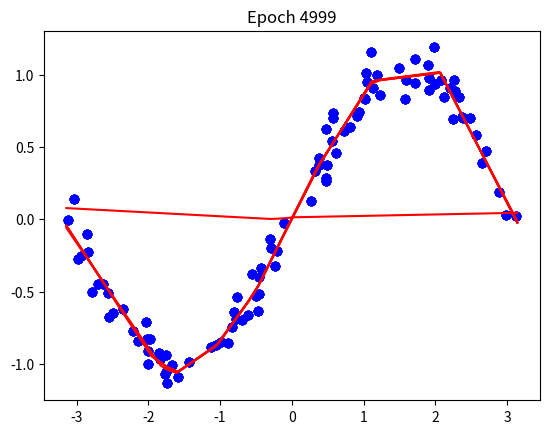
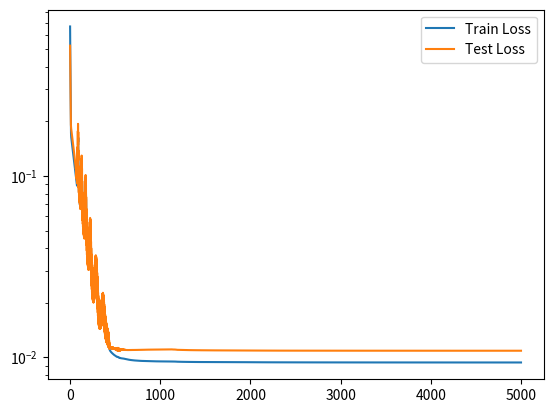

These figures' Python source, in order:
import numpy as np
import matplotlib.pyplot as plt


class NPLinear:
    def __init__(self, in_channels, out_channels):
        # Initialize weights and biases
        limit = np.sqrt(1 / in_channels)
        self.W = np.random.uniform(-limit, limit, (out_channels, in_channels))
        self.b = np.zeros(out_channels)

        # Initialize gradients
        self.W_grad = np.zeros_like(self.W)
        self.b_grad = np.zeros_like(self.b)

    def forward(self, x):
        # Compute the forward pass
        print(np.shape(x @ self.W.T))
        print(np.shape(self.b))
        self.x = x
        return x @ self.W.T + self.b

    def backward(self, grad_output):
        # Compute gradients
        self.W_grad = grad_output.T @ self.x
        print(np.shape(self.W_grad))
        self.b_grad = np.sum(grad_output, axis=0)
        return grad_output @ self.W

    def gd_update(self, lr):
        # Update weights and biases using gradient descent
        self.W -= lr * self.W_grad
        self.b -= lr * self.b_grad

    def zero_grad(self):
        # Reset gradients to zero
        self.W_grad = np.zeros_like(self.W)
        self.b_grad = np.zeros_like(self.b)


class NPMSELoss:
    def __init__(self):
        self.pred = None
        self.target = None

    def forward(self, pred, target):
        self.pred = pred
        self.target = target
        return np.mean((pred - target) ** 2)

    def backward(self):
        size = np.size(self.pred)
        return 2 * (self.pred - self.target) / size


class NPReLU:
    def __init__(self):
        self.input = None

    def forward(self, x):
        self.input = x
        return np.maximum(0, x)

    def backward(self, grad_output):
        grad_input = grad_output.copy()
        grad_input[self.input < 0] = 0
        return grad_input


class NPModel:
    def __init__(self, layer_sizes):
        self.layers = []
        for i in range(len(layer_sizes) - 1):
            self.layers.append(NPLinear(layer_sizes[i], layer_sizes[i + 1]))
            if i < len(layer_sizes) - 2:  # No ReLU after last layer
                self.layers.append(NPReLU())

    def forward(self, x):
        for layer in self.layers:
            x = layer.forward(x)
        return x

    def backward(self, grad):
        for layer in reversed(self.layers):
            grad = layer.backward(grad)

    def gd_update(self, lr):
        for layer in self.layers:
            if isinstance(layer, NPLinear):
                layer.gd_update(lr)

    def zero_grad(self):
        for layer in self.layers:
            if isinstance(layer, NPLinear):
                layer.zero_grad()


def main():
    N_TRAIN = 100
    N_TEST = 1000
    SIGMA_NOISE = 0.1

    np.random.seed(0xDEADBEEF)
    x_train = np.random.uniform(low=-np.pi, high=np.pi, size=N_TRAIN)[:, None]
    y_train = np.sin(x_train) + np.random.randn(N_TRAIN, 1) * SIGMA_NOISE

    x_test = np.random.uniform(low=-np.pi, high=np.pi, size=N_TEST)[:, None]
    y_test = np.sin(x_test) + np.random.randn(N_TEST, 1) * SIGMA_NOISE

    # Initialize the neural network
    model = NPModel([1, 8, 8, 1])

    # Training hyperparameters
    epochs = 5000
    initial_lr = 0.2
    lr_decay = 0.999

    # Loss function
    mse_loss = NPMSELoss()

    # Training loop
    train_losses = []
    test_losses = []
    lr = initial_lr
    for epoch in range(epochs):
        # Forward pass
        preds = model.forward(x_train)
        loss = mse_loss.forward(preds, y_train)

        # Backward pass
        model.zero_grad()
        grad_loss = mse_loss.backward()
        model.backward(grad_loss)

        # Update weights
        model.gd_update(lr)

        # Decay learning rate
        lr *= lr_decay

        # Record training loss
        train_losses.append(loss)

        # Test loss
        test_preds = model.forward(x_test)
        test_loss = mse_loss.forward(test_preds, y_test)
        test_losses.append(test_loss)

        # Plot periodically
        if epoch % 1000 == 0 or epoch == epochs - 1:
            plt.scatter(x_train, y_train, color="blue")
            plt.plot(np.sort(x_test, axis=0), model.forward(np.sort(x_test, axis=0)), color="red")
            plt.title(f"Epoch {epoch}")
            plt.show()

    # Plot loss
    plt.figure()
    plt.semilogy(range(epochs), train_losses, label="Train Loss")
    plt.semilogy(range(epochs), test_losses, label="Test Loss")
    plt.legend()
    plt.show()


if __name__ == "__main__":
    main()
